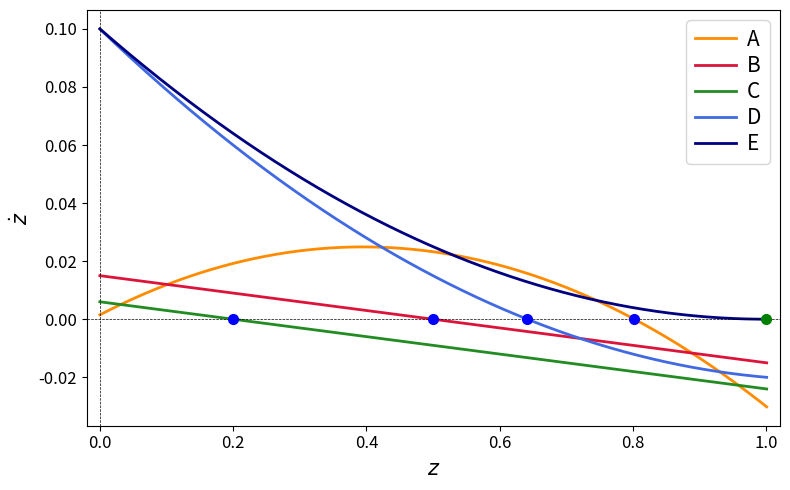

Source code (Python):
import numpy as np
import matplotlib.pyplot as plt

z_min = 0.0
z_max = 1.001
punts = 2000

z = np.linspace(z_min, z_max, punts)

def funcio(z, f1, f2, mu12, mu21):
    delta_f = f1 - f2
    return -delta_f * (z**2) + (delta_f - mu12*f1 - mu21*f2)*z + mu21*f2

casos = [
    {'f1': 0.3, 'f2': 0.15, 'mu12': 0.1, 'mu21': 0.01, 'color': 'darkorange',  'label': 'A'},
    {'f1': 0.3, 'f2': 0.3, 'mu12': 0.05, 'mu21': 0.05, 'color': 'crimson',  'label': 'B'},
    {'f1': 0.3, 'f2': 0.3, 'mu12': 0.08, 'mu21': 0.02, 'color': 'forestgreen',  'label': 'C'},
    {'f1': 0.4, 'f2': 0.5, 'mu12': 0.05, 'mu21': 0.2, 'color': 'royalblue',  'label': 'D'},
    {'f1': 0.4, 'f2': 0.5, 'mu12': 0, 'mu21': 0.2, 'color': 'navy',  'label': 'E'}
]

plt.figure(figsize=(8, 5))

for c in casos:
    z_punt = funcio(z, c['f1'], c['f2'], c['mu12'], c['mu21'])
    plt.plot(z, z_punt, color=c['color'], label=c['label'], linewidth=2)

    f1, f2 = c['f1'], c['f2']
    mu12, mu21 = c['mu12'], c['mu21']
    delta_f = f1 - f2
    
    a = -delta_f
    b = (delta_f - mu12*f1 - mu21*f2)
    c_val = mu21*f2
    
    if abs(a) <= 1e-6:
        z_eq = -c_val / b
        if z_min <= z_eq <= z_max:
            color_punt = 'blue' if b < 0 else 'red'
            plt.plot(z_eq, 0, 'o', color=color_punt, markersize=7, zorder=5)
            continue

    disc = b**2 - 4*a*c_val
    tol = 1e-6

    if disc < -tol:
        print("RESULTAT: El discriminant és negatiu. No hi ha punts reals (la corba no toca l'eix).")
        
    elif abs(disc) <= tol:
        z_eq = -b / (2*a)

        if z_min <= z_eq <= z_max:
            plt.plot(z_eq, 0, 'o', color='green', markersize=7, zorder=5)
            
    else:
        arrels = [(-b + np.sqrt(disc)) / (2*a), (-b - np.sqrt(disc)) / (2*a)]
        
        for r in arrels:
            if z_min <= r <= z_max:
                pendent = 2*a*r + b
                color_punt = 'blue' if pendent < 0 else 'red'
                plt.plot(r, 0, 'o', color=color_punt, markersize=7, zorder=5)

plt.axhline(0, color='black', linestyle='--', lw=0.5)
plt.axvline(0, color='black', linestyle='--', lw=0.5)
plt.xticks(fontsize=12)
plt.yticks(fontsize=12)
plt.xlabel('$z$', fontsize=15)
plt.ylabel(r'$\dot{z}$', fontsize=15)
plt.legend(
    fontsize=15, 
    loc='best', 
    labelspacing=0.2, 
    handletextpad=0.5,  
    borderaxespad=0.5    
)
plt.grid(False) 
plt.xlim(z_min - 0.02, z_max + 0.02)
plt.tight_layout()
plt.show()
